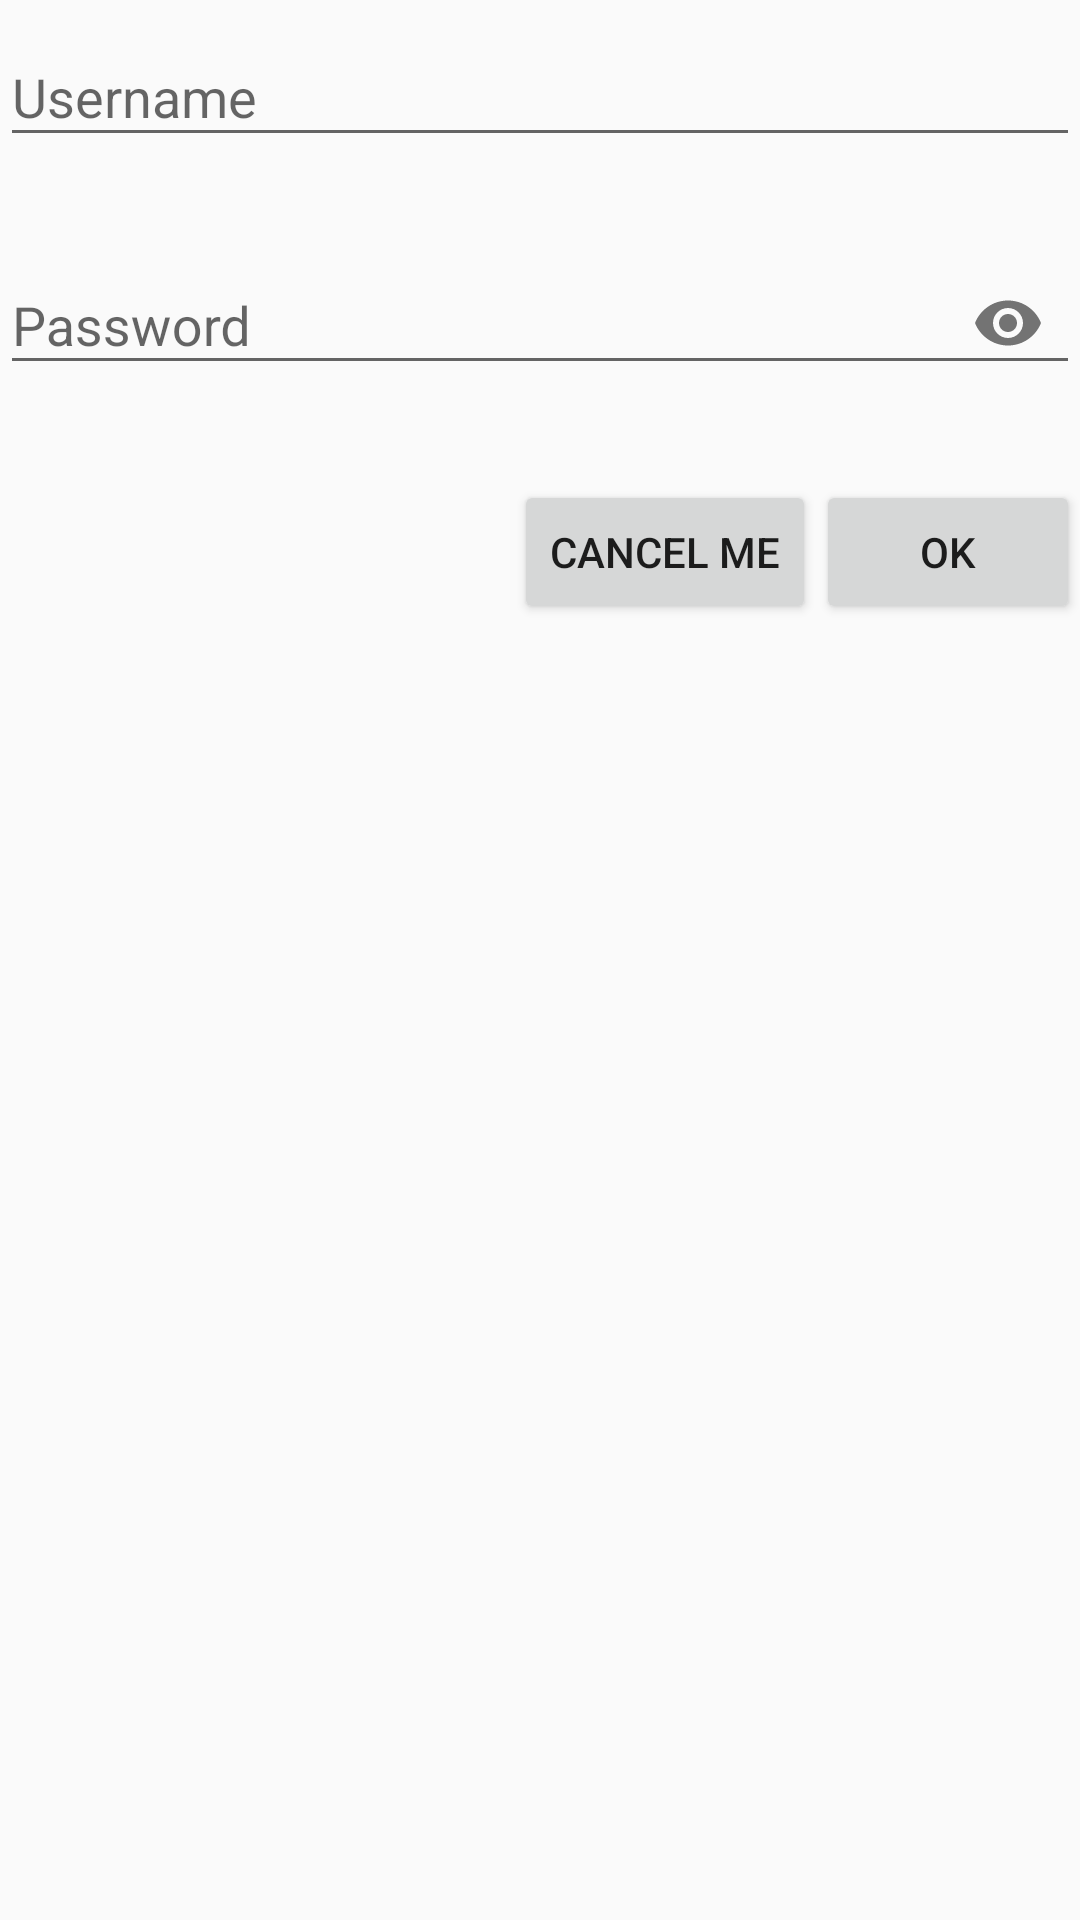

Here is an Android app screen rendered from its layout file. Give the layout XML and the strings, colors and styles it references.
<!-- AndroidManifest.xml: application theme AppTheme -->
<!-- res/layout/partial_user_update.xml -->
<?xml version="1.0" encoding="utf-8"?>
<android.support.constraint.ConstraintLayout xmlns:android="http://schemas.android.com/apk/res/android"
    xmlns:app="http://schemas.android.com/apk/res-auto"
    android:layout_width="match_parent"
    android:layout_height="match_parent"
    android:padding="@dimen/activity_horizontal_margin">

    <android.support.design.widget.TextInputLayout
        android:id="@+id/txt_input_username"
        android:layout_width="match_parent"
        android:layout_height="wrap_content"
        android:hint="@string/username"
        app:errorEnabled="true"
        app:layout_constraintEnd_toEndOf="parent"
        app:layout_constraintStart_toStartOf="parent">

        <android.support.design.widget.TextInputEditText
            android:id="@+id/edt_username"
            android:layout_width="match_parent"
            android:layout_height="wrap_content"

            android:inputType="text" />
    </android.support.design.widget.TextInputLayout>

    <android.support.design.widget.TextInputLayout
        android:id="@+id/txt_input_pass"
        android:layout_width="match_parent"
        android:layout_height="wrap_content"
        android:hint="@string/password"
        app:errorEnabled="true"
        app:layout_constraintEnd_toEndOf="parent"
        app:layout_constraintStart_toStartOf="parent"
        app:layout_constraintTop_toBottomOf="@+id/txt_input_username"
        app:passwordToggleEnabled="true">

        <android.support.design.widget.TextInputEditText
            android:id="@+id/edt_pass"
            android:layout_width="match_parent"
            android:layout_height="wrap_content"
            android:inputType="numberPassword" />
    </android.support.design.widget.TextInputLayout>

    <android.support.v7.widget.AppCompatButton
        android:id="@+id/btn_cancel"
        android:layout_width="wrap_content"
        android:layout_height="wrap_content"
        android:layout_marginTop="8dp"
        android:text="@string/cancel_me"
        app:layout_constraintRight_toLeftOf="@+id/btn_ok"
        app:layout_constraintTop_toBottomOf="@+id/txt_input_pass" />

    <android.support.v7.widget.AppCompatButton
        android:id="@+id/btn_ok"
        android:layout_width="wrap_content"
        android:layout_height="wrap_content"
        android:layout_marginTop="8dp"
        android:text="@string/ok"
        app:layout_constraintEnd_toEndOf="parent"
        app:layout_constraintTop_toBottomOf="@+id/txt_input_pass" />
</android.support.constraint.ConstraintLayout>
<!-- resources referenced by this layout -->
<resources>
  <string name="cancel_me">Cancel me</string>
  <string name="ok">OK</string>
  <string name="password">Password</string>
  <string name="username">Username</string>
  <style name="AppTheme" parent="Theme.AppCompat.Light.DarkActionBar">
          
          <item name="colorPrimary">@color/colorPrimary</item>
          <item name="colorPrimaryDark">@color/colorPrimaryDark</item>
          <item name="colorAccent">@color/colorAccent</item>
      </style>
  <!-- not gathered from this repository: default colours our renderer supplied (Android Studio template values) -->
  <color name="colorPrimary">#FF6200EE</color>
  <color name="colorPrimaryDark">#FF3700B3</color>
  <color name="colorAccent">#FF03DAC5</color>
</resources>
